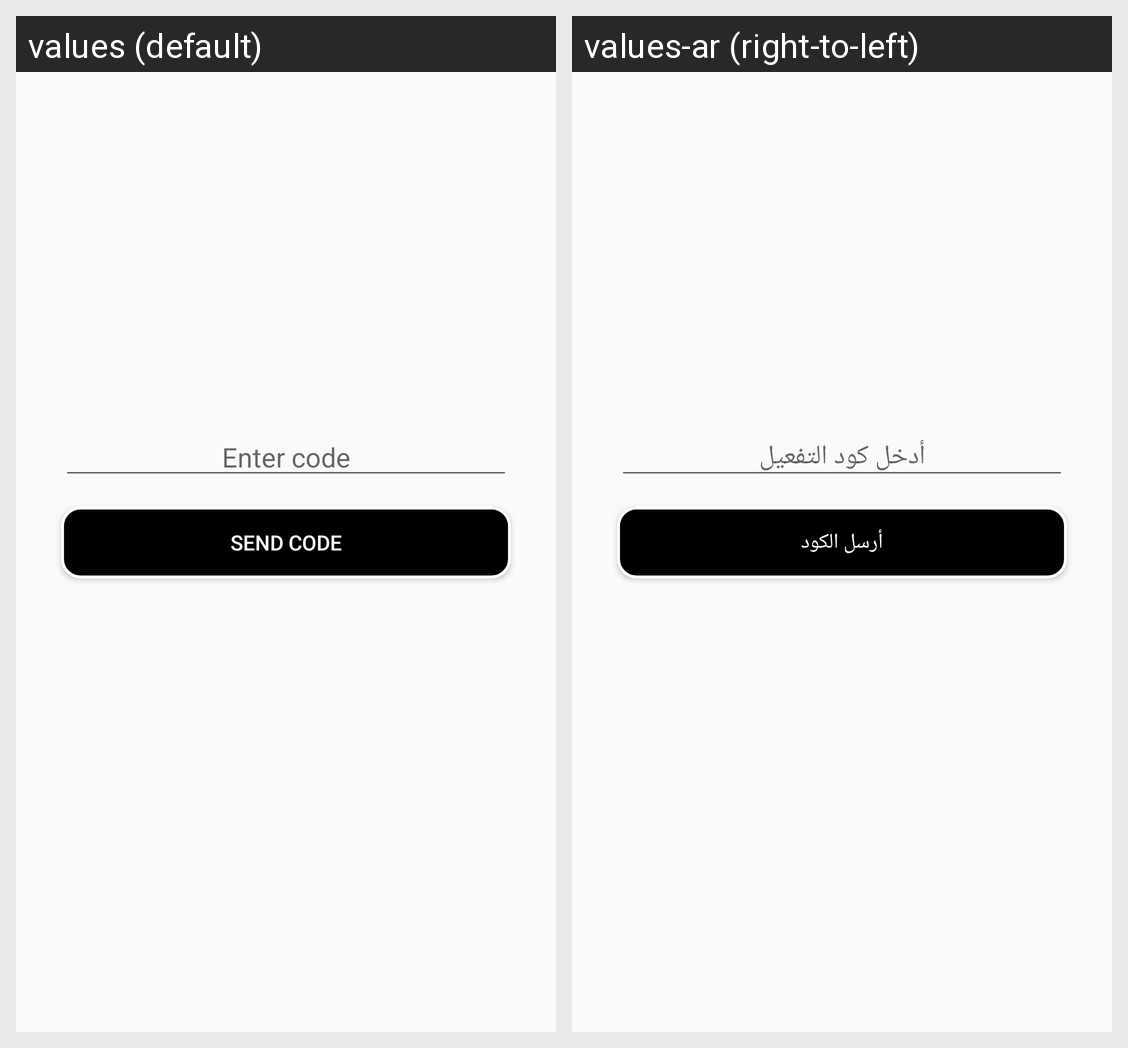

For this localized Android screen grid, give each drawn string resource with its value in every locale shown.
Android screen res/layout/activity_activation_code.xml rendered under 2 locales, left to right: values (default), values-ar (right-to-left). Device: Nexus 5 (rendered at 1080×1920; each locale shown at half size, 540×960, under a caption strip naming it); theme AppTheme.
Strings drawn on this screen, with the default value and each locale's value (text and hints the layout hard-codes, and strings that could not be matched under every locale, appear in the picture but are not listed):

enter_code
  values: Enter code
  values-ar: أدخل كود التفعيل

send_code
  values: Send Code
  values-ar: أرسل الكود
